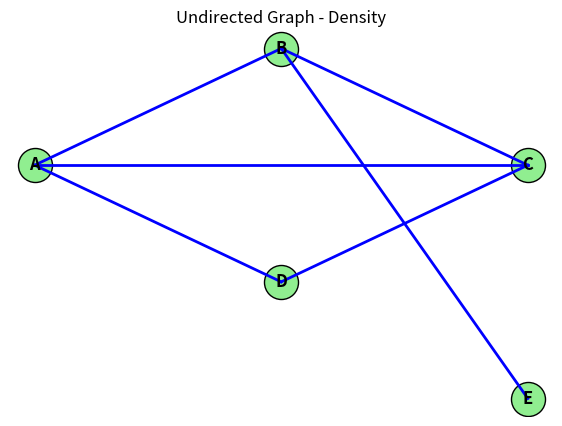
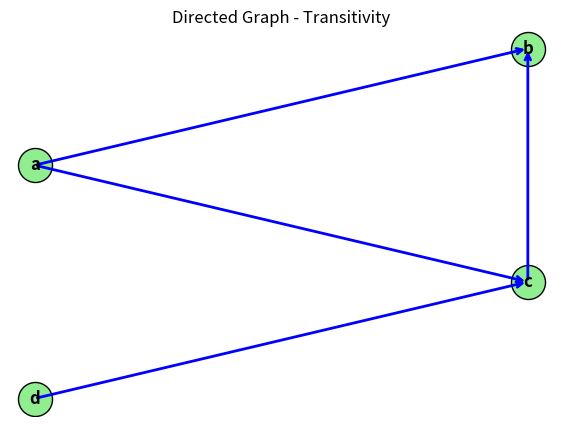
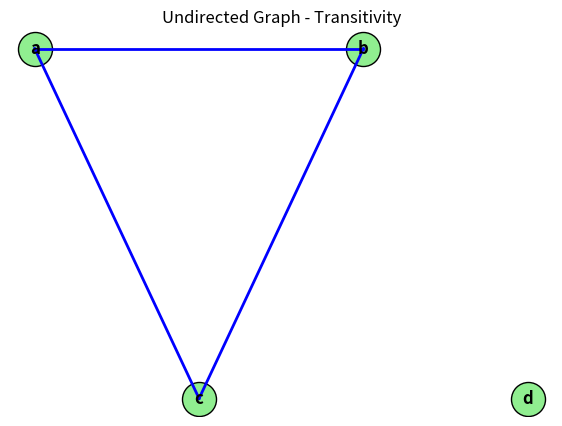
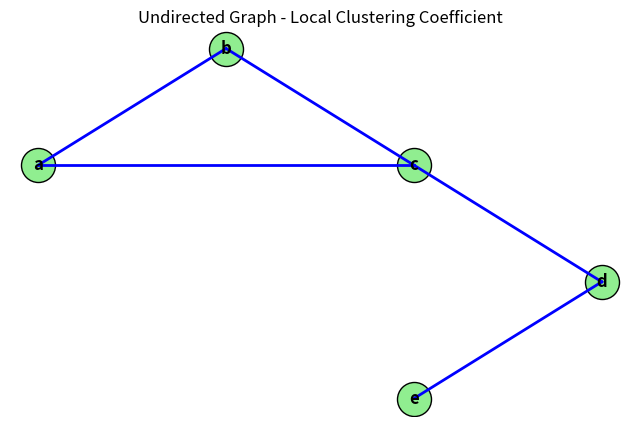

The script that saved these images, in order:
import pandas as pd
import numpy as np
import matplotlib.pyplot as plt
#degree of each node in a graph
nodes=["A","B","C","D","E"]
edges=[("B","C"),("A","E"),("A","D"),("C","E"),("B","D")]

degrees = {node: 0 for node in nodes}
for edge in edges:
    degrees[edge[0]] += 1
    degrees[edge[1]] += 1   #0 for directed graph

print("Degree of each node:")
for node, degree in degrees.items():
    print(f"{node}: {degree}")

#Density
nodes = ['A','B','C','D','E']
adj_matrix = np.array([[0,1,1,1,0],
                      [1,0,1,0,1],
                      [1,1,0,1,0],
                      [1,0,1,0,0],
                      [0,1,0,0,0]])

n = len(nodes)

degrees = np.sum(adj_matrix, axis=1)
print("Degree of Graph")
for i in range(n):
    print(nodes[i], ":", degrees[i])

edges = np.sum(adj_matrix) // 2
density = (2 * edges) / (n * (n - 1))

print("\nDensity =", density)

edges = []

for i in range(len(nodes)):
    for j in range(i + 1, len(nodes)):

        if adj_matrix[i][j] == 1:
            edges.append((nodes[i], nodes[j]))

positions = {
    'A': (0, 2),
    'B': (2, 3),
    'C': (4, 2),
    'D': (2, 1),
    'E': (4, 0)
}

plt.figure(figsize=(7, 5))

# Draw edges
for u, v in edges:

    x1, y1 = positions[u]
    x2, y2 = positions[v]

    plt.plot(
        [x1, x2],
        [y1, y2],
        color='blue',
        linewidth=2
    )

# Draw nodes
for node in nodes:

    x, y = positions[node]

    plt.scatter(
        x, y,
        s=600,
        color='lightgreen',
        edgecolors='black'
    )

    plt.text(
        x, y,
        node,
        ha='center',
        va='center',
        fontsize=12,
        fontweight='bold'
    )

plt.title("Undirected Graph - Density")
plt.axis('off')
plt.show()

# Reciprocity using Adjacent Matrix

adj_matrix = [
    [0, 1, 0, 0],  # A points to B
    [1, 0, 1, 0],  # B points to A, C
    [0, 0, 0, 1],  # C points to D
    [0, 0, 1, 0]   # D points to C
]

total_links = 0
mutual_links = 0
n = len(adj_matrix)

for i in range(n):
    for j in range(n):
        if adj_matrix[i][j] == 1:
            total_links += 1

            if adj_matrix[j][i] == 1:
                mutual_links += 1


reciprocity = mutual_links / total_links if total_links > 0 else 0
print(f"Reciprocity: {reciprocity:.2f}")


#transtivity code using directed graph

n = ["a","b","c","d"]

adj_matrix = [[0,1,1,0],[0,0,0,0],[0,1,0,0],[0,0,1,0]]

closed = 0
open_triplets = 0

for i in range(len(n)):
    neighbours = []
    for j in range(len(n)):
        if adj_matrix[i][j] == 1:
            neighbours.append(j)

    for j in range(len(neighbours)):
        for k in range(j+1,len(neighbours)):
            if adj_matrix[neighbours[j]][neighbours[k]] == 0:
                open_triplets += 1
            else:
                 closed += 1

transtivity = closed/(closed+open_triplets)
print("Transtivity - Directed Graph :",transtivity)

nodes = ["a", "b", "c", "d"]

edges = []

for i in range(len(nodes)):
    for j in range(len(nodes)):

        if adj_matrix[i][j] == 1:
            edges.append((nodes[i], nodes[j]))

positions = {
    'a': (0, 2),
    'b': (4, 3),
    'c': (4, 1),
    'd': (0, 0)
}

plt.figure(figsize=(7, 5))

# Draw directed edges
for u, v in edges:

    x1, y1 = positions[u]
    x2, y2 = positions[v]

    plt.annotate(
        "",
        xy=(x2, y2),
        xytext=(x1, y1),
        arrowprops=dict(
            arrowstyle="->",
            color='blue',
            lw=2
        )
    )

# Draw nodes
for node in nodes:

    x, y = positions[node]

    plt.scatter(
        x, y,
        s=600,
        color='lightgreen',
        edgecolors='black'
    )

    plt.text(
        x, y,
        node,
        ha='center',
        va='center',
        fontsize=12,
        fontweight='bold'
    )

plt.title("Directed Graph - Transitivity")
plt.axis('off')
plt.show()
#transtivity code using undirected graph

n = ["a", "b", "c", "d"]
adj_matrix = [
    [0, 1, 1, 0],
    [1, 0, 1, 0],
    [1, 1, 0, 0],
    [0, 0, 0, 0]
]

closed = 0
open_triplets = 0

for i in range(len(n)):
    neighbours = []
    for j in range(len(n)):
        if adj_matrix[i][j] == 1:
            neighbours.append(j)

    for j in range(len(neighbours)):
        for k in range(j + 1, len(neighbours)):

            if adj_matrix[neighbours[j]][neighbours[k]] == 1 or adj_matrix[neighbours[k]][neighbours[j]] == 1:
                closed += 1
            else:
                open_triplets += 1


if (closed + open_triplets) > 0:
    transitivity = closed / (closed + open_triplets)
else:
    transitivity = 0.0

print(f"Closed Triangles: {closed}")
print(f"Open Triplets: {open_triplets}")
print(f"Transitivity - UnDirected Graph: {transitivity}")

edges = []

for i in range(len(n)):
    for j in range(i + 1, len(n)):

        if adj_matrix[i][j] == 1:
            edges.append((n[i], n[j]))

positions = {
    'a': (0, 2),
    'b': (3, 2),
    'c': (1.5, 0),
    'd': (4.5, 0)
}

plt.figure(figsize=(7, 5))

# Draw edges
for u, v in edges:

    x1, y1 = positions[u]
    x2, y2 = positions[v]

    plt.plot(
        [x1, x2],
        [y1, y2],
        color='blue',
        linewidth=2
    )

# Draw nodes
for node in nodes:

    x, y = positions[node]

    plt.scatter(
        x, y,
        s=600,
        color='lightgreen',
        edgecolors='black'
    )

    plt.text(
        x, y,
        node,
        ha='center',
        va='center',
        fontsize=12,
        fontweight='bold'
    )

plt.title("Undirected Graph - Transitivity")
plt.axis('off')
plt.show()

# local clustering coefficent
nodes = ["a", "b", "c", "d","e"]
adj_matrix = [
    [0,1,1,0,0],
    [1,0,1,0,0],
    [1,1,0,1,0],
    [0,0,1,0,1],
    [0,0,0,1,0]
]

size = len(nodes)

adj_squared = [[0] * size for _ in range(size)]
for i in range(size):
    for j in range(size):
        for k in range(size):
            adj_squared[i][j] += adj_matrix[i][k] * adj_matrix[k][j]

adj_cubed = [[0] * size for _ in range(size)]
for i in range(size):
    for j in range(size):
        for k in range(size):
            adj_cubed[i][j] += adj_squared[i][k] * adj_matrix[k][j]

for i in range(size):
    k_i = sum(adj_matrix[i])
    E_i = adj_cubed[i][i] // 2

    if k_i < 2:
        c_i = 0.0
    else:
        c_i = (2 * E_i) / (k_i * (k_i - 1))

    print(f"Node {nodes[i]}:  local clustering coefficient = {c_i:.2f}")


edges = []

for i in range(len(nodes)):
    for j in range(i + 1, len(nodes)):

        if adj_matrix[i][j] == 1:
            edges.append((nodes[i], nodes[j]))

positions = {
    'a': (0, 2),
    'b': (2, 3),
    'c': (4, 2),
    'd': (6, 1),
    'e': (4, 0)
}

plt.figure(figsize=(8, 5))

# Draw edges
for u, v in edges:

    x1, y1 = positions[u]
    x2, y2 = positions[v]

    plt.plot(
        [x1, x2],
        [y1, y2],
        color='blue',
        linewidth=2
    )

# Draw nodes
for node in nodes:

    x, y = positions[node]

    plt.scatter(
        x, y,
        s=600,
        color='lightgreen',
        edgecolors='black'
    )

    plt.text(
        x, y,
        node,
        ha='center',
        va='center',
        fontsize=12,
        fontweight='bold'
    )

plt.title("Undirected Graph - Local Clustering Coefficient")
plt.axis('off')
plt.show()
